Dataset: tea sickness dataset (GitHub, Hews99vi/Tea-diseases-Detection-model). Classes: anthracnose, algal leaf, bird eye spot, brown blight, gray light, healthy, red leaf spot, white spot.

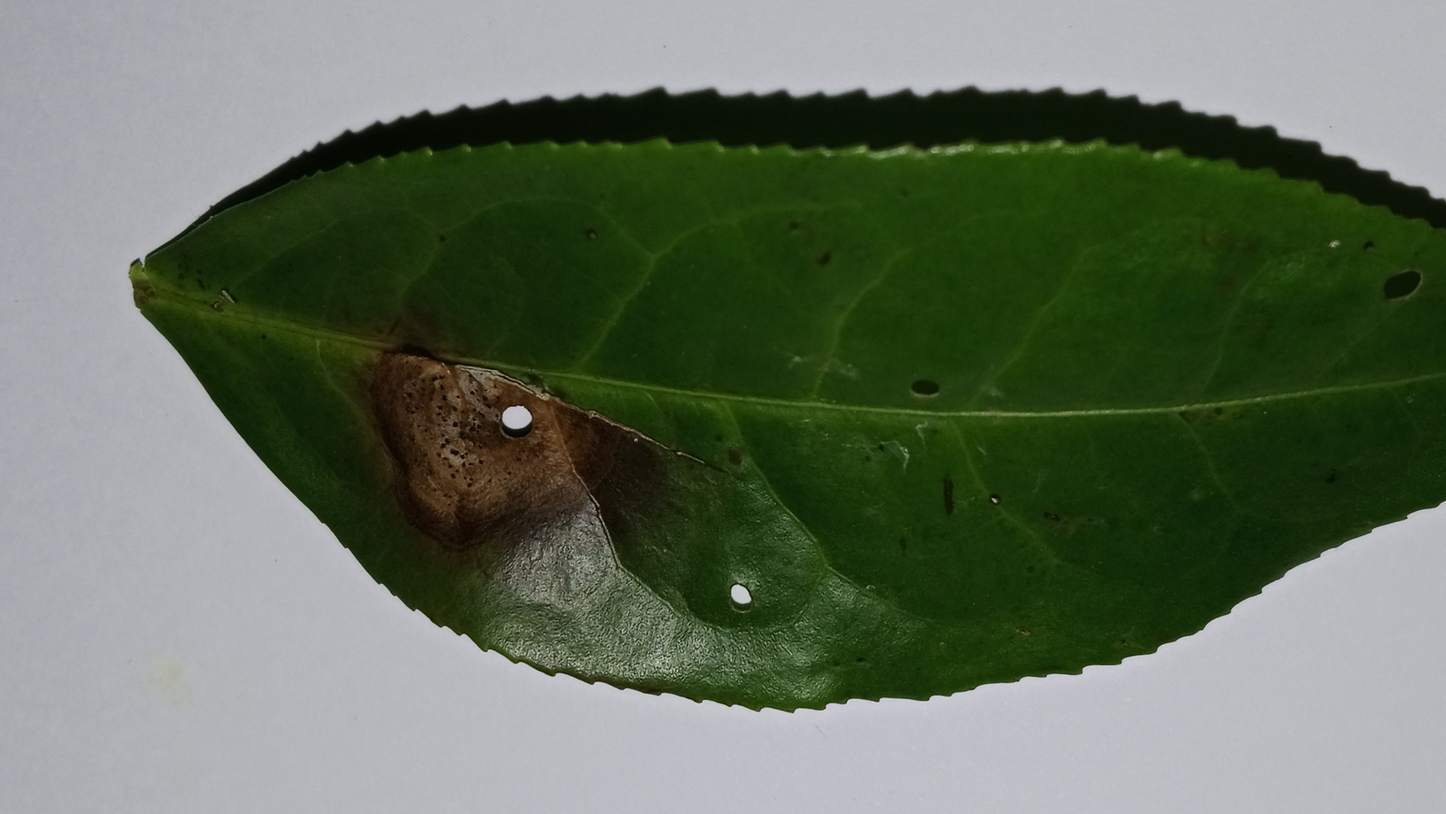
Label: gray light

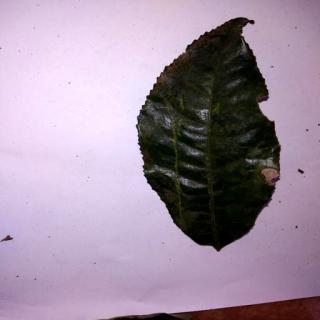
Label: anthracnose

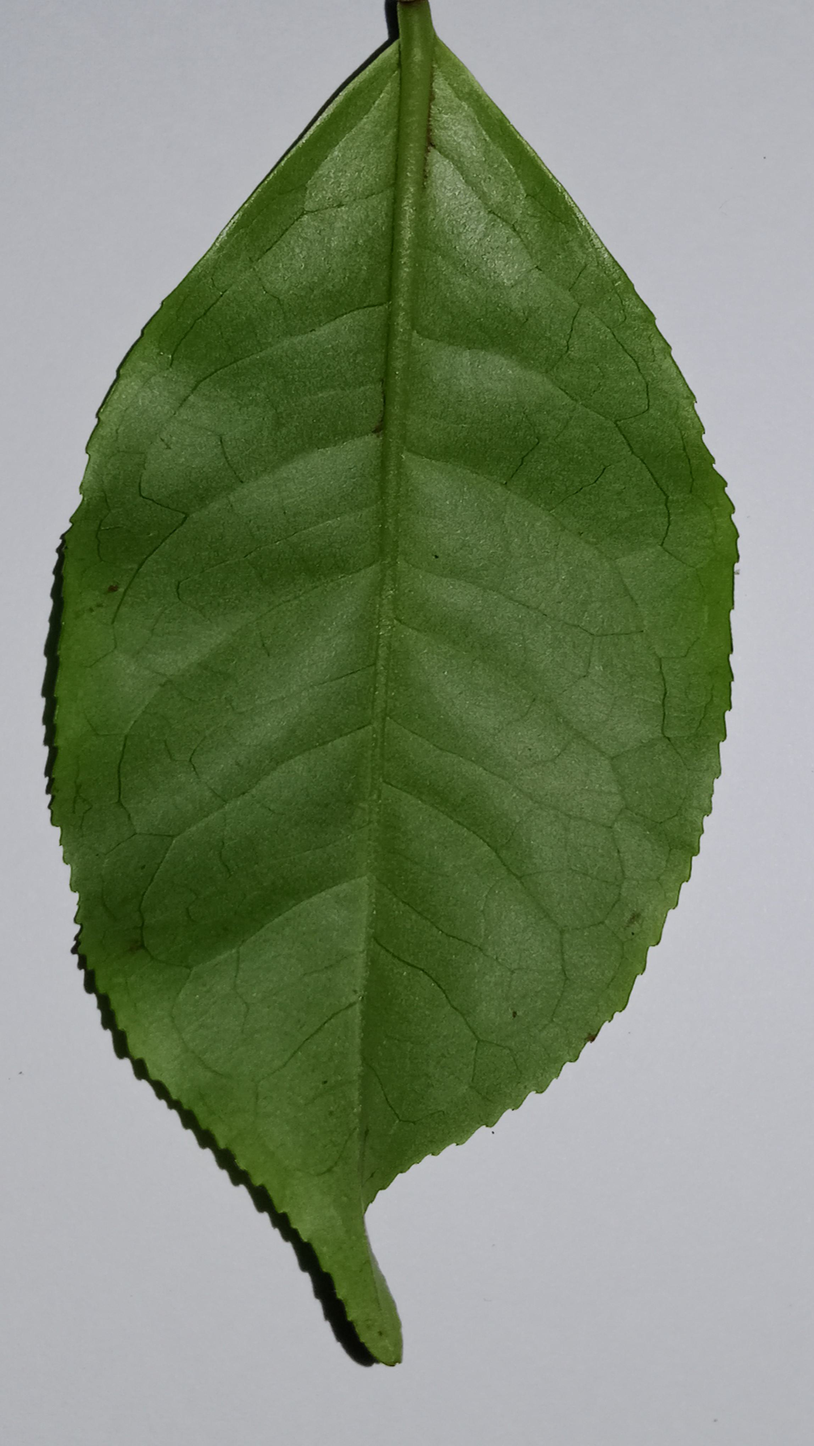
Label: healthy

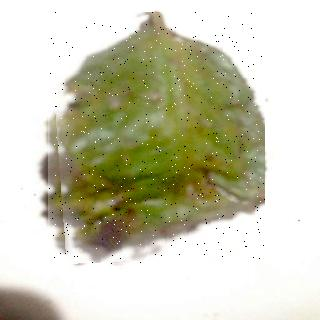
Label: red leaf spot

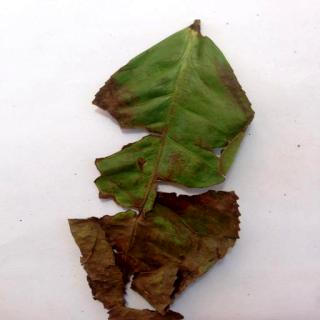
Label: algal leaf

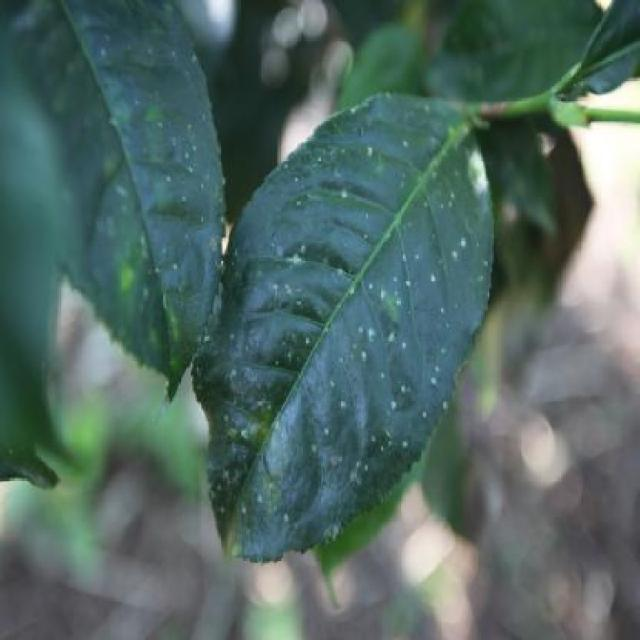
Label: white spot
